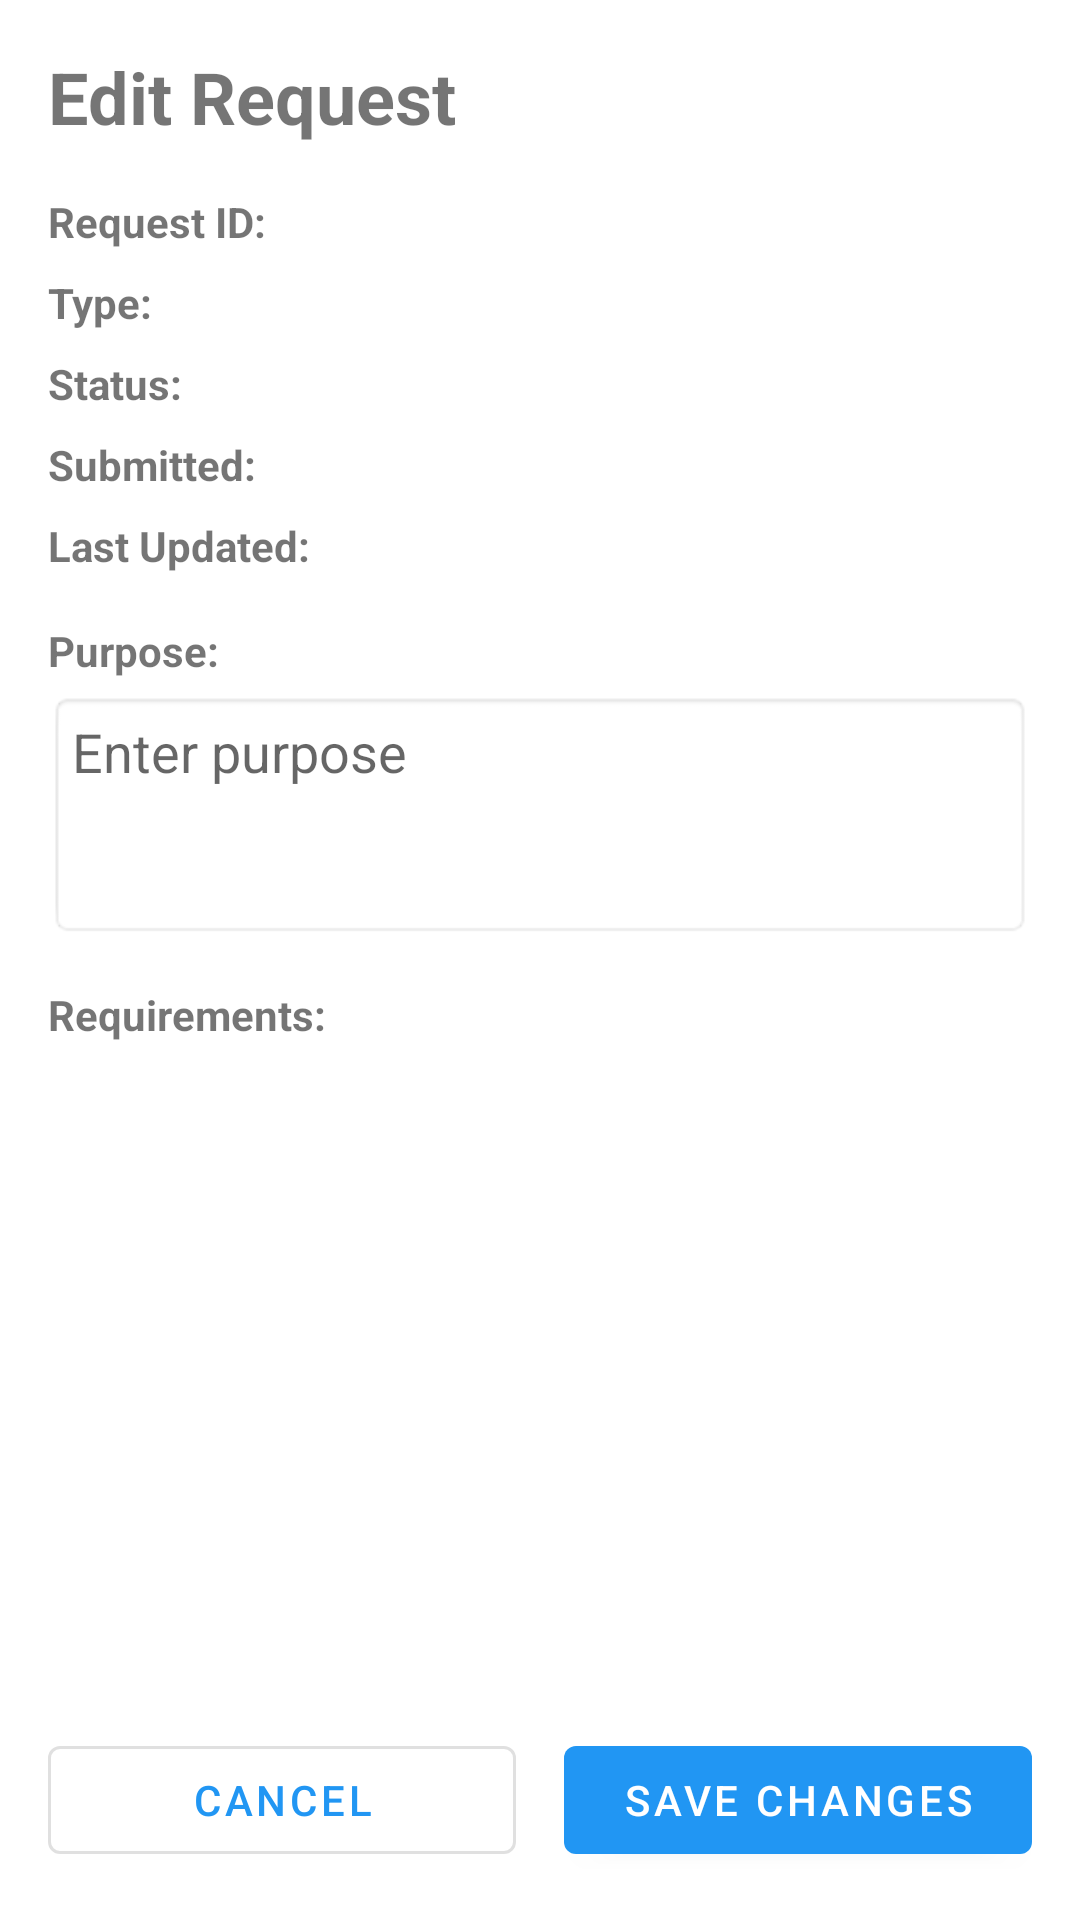

Here is an Android app screen rendered from its layout file. Give the layout XML and the strings, colors and styles it references.
<!-- AndroidManifest.xml: application theme Theme.UPANGLINK -->
<!-- res/layout/fragment_request_edit.xml -->
<?xml version="1.0" encoding="utf-8"?>
<androidx.constraintlayout.widget.ConstraintLayout xmlns:android="http://schemas.android.com/apk/res/android"
    xmlns:app="http://schemas.android.com/apk/res-auto"
    xmlns:tools="http://schemas.android.com/tools"
    android:layout_width="match_parent"
    android:layout_height="match_parent"
    android:padding="16dp">

    <TextView
        android:id="@+id/titleText"
        android:layout_width="0dp"
        android:layout_height="wrap_content"
        android:text="Edit Request"
        android:textSize="24sp"
        android:textStyle="bold"
        app:layout_constraintEnd_toEndOf="parent"
        app:layout_constraintStart_toStartOf="parent"
        app:layout_constraintTop_toTopOf="parent" />

    <TextView
        android:id="@+id/requestIdLabel"
        android:layout_width="wrap_content"
        android:layout_height="wrap_content"
        android:layout_marginTop="16dp"
        android:text="Request ID:"
        android:textStyle="bold"
        app:layout_constraintStart_toStartOf="parent"
        app:layout_constraintTop_toBottomOf="@+id/titleText" />

    <TextView
        android:id="@+id/requestIdText"
        android:layout_width="0dp"
        android:layout_height="wrap_content"
        android:layout_marginStart="8dp"
        app:layout_constraintEnd_toEndOf="parent"
        app:layout_constraintStart_toEndOf="@+id/requestIdLabel"
        app:layout_constraintTop_toTopOf="@+id/requestIdLabel"
        tools:text="REQ-12345" />

    <TextView
        android:id="@+id/requestTypeLabel"
        android:layout_width="wrap_content"
        android:layout_height="wrap_content"
        android:layout_marginTop="8dp"
        android:text="Type:"
        android:textStyle="bold"
        app:layout_constraintStart_toStartOf="parent"
        app:layout_constraintTop_toBottomOf="@+id/requestIdLabel" />

    <TextView
        android:id="@+id/requestTypeText"
        android:layout_width="0dp"
        android:layout_height="wrap_content"
        android:layout_marginStart="8dp"
        app:layout_constraintEnd_toEndOf="parent"
        app:layout_constraintStart_toEndOf="@+id/requestTypeLabel"
        app:layout_constraintTop_toTopOf="@+id/requestTypeLabel"
        tools:text="Certificate of Enrollment" />

    <TextView
        android:id="@+id/statusLabel"
        android:layout_width="wrap_content"
        android:layout_height="wrap_content"
        android:layout_marginTop="8dp"
        android:text="Status:"
        android:textStyle="bold"
        app:layout_constraintStart_toStartOf="parent"
        app:layout_constraintTop_toBottomOf="@+id/requestTypeLabel" />

    <TextView
        android:id="@+id/statusText"
        android:layout_width="0dp"
        android:layout_height="wrap_content"
        android:layout_marginStart="8dp"
        app:layout_constraintEnd_toEndOf="parent"
        app:layout_constraintStart_toEndOf="@+id/statusLabel"
        app:layout_constraintTop_toTopOf="@+id/statusLabel"
        tools:text="PENDING"
        tools:textColor="@color/warning" />

    <TextView
        android:id="@+id/submissionDateLabel"
        android:layout_width="wrap_content"
        android:layout_height="wrap_content"
        android:layout_marginTop="8dp"
        android:text="Submitted:"
        android:textStyle="bold"
        app:layout_constraintStart_toStartOf="parent"
        app:layout_constraintTop_toBottomOf="@+id/statusLabel" />

    <TextView
        android:id="@+id/submissionDateText"
        android:layout_width="0dp"
        android:layout_height="wrap_content"
        android:layout_marginStart="8dp"
        app:layout_constraintEnd_toEndOf="parent"
        app:layout_constraintStart_toEndOf="@+id/submissionDateLabel"
        app:layout_constraintTop_toTopOf="@+id/submissionDateLabel"
        tools:text="Jan 15, 2023" />

    <TextView
        android:id="@+id/lastUpdatedLabel"
        android:layout_width="wrap_content"
        android:layout_height="wrap_content"
        android:layout_marginTop="8dp"
        android:text="Last Updated:"
        android:textStyle="bold"
        app:layout_constraintStart_toStartOf="parent"
        app:layout_constraintTop_toBottomOf="@+id/submissionDateLabel" />

    <TextView
        android:id="@+id/lastUpdatedText"
        android:layout_width="0dp"
        android:layout_height="wrap_content"
        android:layout_marginStart="8dp"
        app:layout_constraintEnd_toEndOf="parent"
        app:layout_constraintStart_toEndOf="@+id/lastUpdatedLabel"
        app:layout_constraintTop_toTopOf="@+id/lastUpdatedLabel"
        tools:text="Jan 20, 2023" />

    <TextView
        android:id="@+id/purposeLabel"
        android:layout_width="wrap_content"
        android:layout_height="wrap_content"
        android:layout_marginTop="16dp"
        android:text="Purpose:"
        android:textStyle="bold"
        app:layout_constraintStart_toStartOf="parent"
        app:layout_constraintTop_toBottomOf="@+id/lastUpdatedLabel" />

    <EditText
        android:id="@+id/purposeEditText"
        android:layout_width="0dp"
        android:layout_height="wrap_content"
        android:layout_marginTop="4dp"
        android:background="@android:drawable/editbox_background"
        android:gravity="top"
        android:hint="Enter purpose"
        android:inputType="textMultiLine"
        android:lines="3"
        android:padding="8dp"
        app:layout_constraintEnd_toEndOf="parent"
        app:layout_constraintStart_toStartOf="parent"
        app:layout_constraintTop_toBottomOf="@+id/purposeLabel" />

    <TextView
        android:id="@+id/requirementsLabel"
        android:layout_width="wrap_content"
        android:layout_height="wrap_content"
        android:layout_marginTop="16dp"
        android:text="Requirements:"
        android:textStyle="bold"
        app:layout_constraintStart_toStartOf="parent"
        app:layout_constraintTop_toBottomOf="@+id/purposeEditText" />

    <androidx.recyclerview.widget.RecyclerView
        android:id="@+id/recyclerViewRequirements"
        android:layout_width="0dp"
        android:layout_height="0dp"
        android:layout_marginTop="8dp"
        android:layout_marginBottom="8dp"
        app:layout_constraintBottom_toTopOf="@+id/buttonLayout"
        app:layout_constraintEnd_toEndOf="parent"
        app:layout_constraintStart_toStartOf="parent"
        app:layout_constraintTop_toBottomOf="@+id/requirementsLabel"
        tools:itemCount="3"
        tools:listitem="@layout/item_requirement_edit" />

    <LinearLayout
        android:id="@+id/buttonLayout"
        android:layout_width="0dp"
        android:layout_height="wrap_content"
        android:orientation="horizontal"
        app:layout_constraintBottom_toBottomOf="parent"
        app:layout_constraintEnd_toEndOf="parent"
        app:layout_constraintStart_toStartOf="parent">

        <Button
            android:id="@+id/cancelButton"
            style="@style/Widget.MaterialComponents.Button.OutlinedButton"
            android:layout_width="0dp"
            android:layout_height="wrap_content"
            android:layout_marginEnd="8dp"
            android:layout_weight="1"
            android:text="Cancel" />

        <Button
            android:id="@+id/saveButton"
            android:layout_width="0dp"
            android:layout_height="wrap_content"
            android:layout_marginStart="8dp"
            android:layout_weight="1"
            android:text="Save Changes" />
    </LinearLayout>

    <ProgressBar
        android:id="@+id/progressBar"
        android:layout_width="wrap_content"
        android:layout_height="wrap_content"
        android:visibility="gone"
        app:layout_constraintBottom_toBottomOf="parent"
        app:layout_constraintEnd_toEndOf="parent"
        app:layout_constraintStart_toStartOf="parent"
        app:layout_constraintTop_toTopOf="parent"
        tools:visibility="visible" />

</androidx.constraintlayout.widget.ConstraintLayout>
<!-- res/layout/item_requirement_edit.xml (included above) -->
<?xml version="1.0" encoding="utf-8"?>
<androidx.cardview.widget.CardView xmlns:android="http://schemas.android.com/apk/res/android"
    xmlns:app="http://schemas.android.com/apk/res-auto"
    xmlns:tools="http://schemas.android.com/tools"
    android:layout_width="match_parent"
    android:layout_height="wrap_content"
    android:layout_marginHorizontal="8dp"
    android:layout_marginVertical="4dp"
    app:cardCornerRadius="8dp"
    app:cardElevation="2dp">

    <androidx.constraintlayout.widget.ConstraintLayout
        android:layout_width="match_parent"
        android:layout_height="wrap_content"
        android:padding="16dp">

        <TextView
            android:id="@+id/requirementNameText"
            android:layout_width="0dp"
            android:layout_height="wrap_content"
            android:textSize="16sp"
            android:textStyle="bold"
            app:layout_constraintEnd_toStartOf="@+id/requiredIndicator"
            app:layout_constraintStart_toStartOf="parent"
            app:layout_constraintTop_toTopOf="parent"
            tools:text="Requirement Name" />

        <TextView
            android:id="@+id/requiredIndicator"
            android:layout_width="wrap_content"
            android:layout_height="wrap_content"
            android:text="*Required"
            android:textColor="@color/error"
            android:textSize="12sp"
            app:layout_constraintEnd_toEndOf="parent"
            app:layout_constraintTop_toTopOf="parent" />

        <TextView
            android:id="@+id/requirementDescriptionText"
            android:layout_width="0dp"
            android:layout_height="wrap_content"
            android:layout_marginTop="4dp"
            android:textSize="14sp"
            app:layout_constraintEnd_toEndOf="parent"
            app:layout_constraintStart_toStartOf="parent"
            app:layout_constraintTop_toBottomOf="@+id/requirementNameText"
            tools:text="Requirement description goes here" />

        <com.google.android.material.textfield.TextInputLayout
            android:id="@+id/valueInputLayout"
            style="@style/Widget.MaterialComponents.TextInputLayout.OutlinedBox"
            android:layout_width="0dp"
            android:layout_height="wrap_content"
            android:layout_marginTop="8dp"
            android:hint="Value"
            app:layout_constraintEnd_toEndOf="parent"
            app:layout_constraintStart_toStartOf="parent"
            app:layout_constraintTop_toBottomOf="@+id/requirementDescriptionText">

            <com.google.android.material.textfield.TextInputEditText
                android:id="@+id/valueEditText"
                android:layout_width="match_parent"
                android:layout_height="wrap_content"
                android:inputType="text" />
        </com.google.android.material.textfield.TextInputLayout>

        <Button
            android:id="@+id/fileUploadButton"
            android:layout_width="wrap_content"
            android:layout_height="wrap_content"
            android:layout_marginTop="8dp"
            android:text="Upload File"
            android:visibility="gone"
            app:layout_constraintStart_toStartOf="parent"
            app:layout_constraintTop_toBottomOf="@+id/requirementDescriptionText"
            tools:visibility="visible" />

        <TextView
            android:id="@+id/statusText"
            android:layout_width="0dp"
            android:layout_height="wrap_content"
            android:layout_marginTop="8dp"
            android:textSize="14sp"
            android:textStyle="italic"
            android:visibility="gone"
            app:layout_constraintEnd_toEndOf="parent"
            app:layout_constraintStart_toStartOf="parent"
            app:layout_constraintTop_toBottomOf="@+id/valueInputLayout"
            tools:text="Status: Pending"
            tools:visibility="visible" />

    </androidx.constraintlayout.widget.ConstraintLayout>
</androidx.cardview.widget.CardView>
<!-- resources referenced by this layout -->
<resources>
  <color name="error">#F44336</color>
  <color name="warning">#F5A623</color>
  <style name="Theme.UPANGLINK" parent="Theme.UpangLink" />
  <style name="Theme.UpangLink" parent="Theme.MaterialComponents.Light.NoActionBar">
          
          <item name="colorPrimary">@color/primary</item>
          <item name="colorPrimaryVariant">@color/primary_dark</item>
          <item name="colorOnPrimary">@color/white</item>
          
          
          <item name="colorSecondary">@color/accent_orange</item>
          <item name="colorSecondaryVariant">@color/accent_orange_dark</item>
          <item name="colorOnSecondary">@color/white</item>
          
          
          <item name="android:statusBarColor">@android:color/transparent</item>
          <item name="android:windowLightStatusBar">true</item>
          <item name="android:navigationBarColor">@android:color/transparent</item>
          <item name="android:windowLightNavigationBar">true</item>
          <item name="android:enforceNavigationBarContrast">false</item>
          <item name="android:enforceStatusBarContrast">false</item>
          
          
          <item name="android:windowBackground">@color/white</item>
          <item name="android:windowLayoutInDisplayCutoutMode">shortEdges</item>
          
          
          <item name="android:windowTranslucentStatus">false</item>
          <item name="android:windowTranslucentNavigation">false</item>
      </style>
  <color name="primary">#2196F3</color>
  <color name="primary_dark">#1976D2</color>
  <color name="white">#FFFFFFFF</color>
  <color name="accent_orange">#FF9800</color>
  <color name="accent_orange_dark">#F57C00</color>
</resources>
